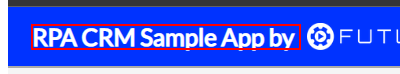
Workflow: RpacrmBubbleOpenWebsite

Step 1 [try]: find the element in window 'Bubble Application' (chrome.exe)
